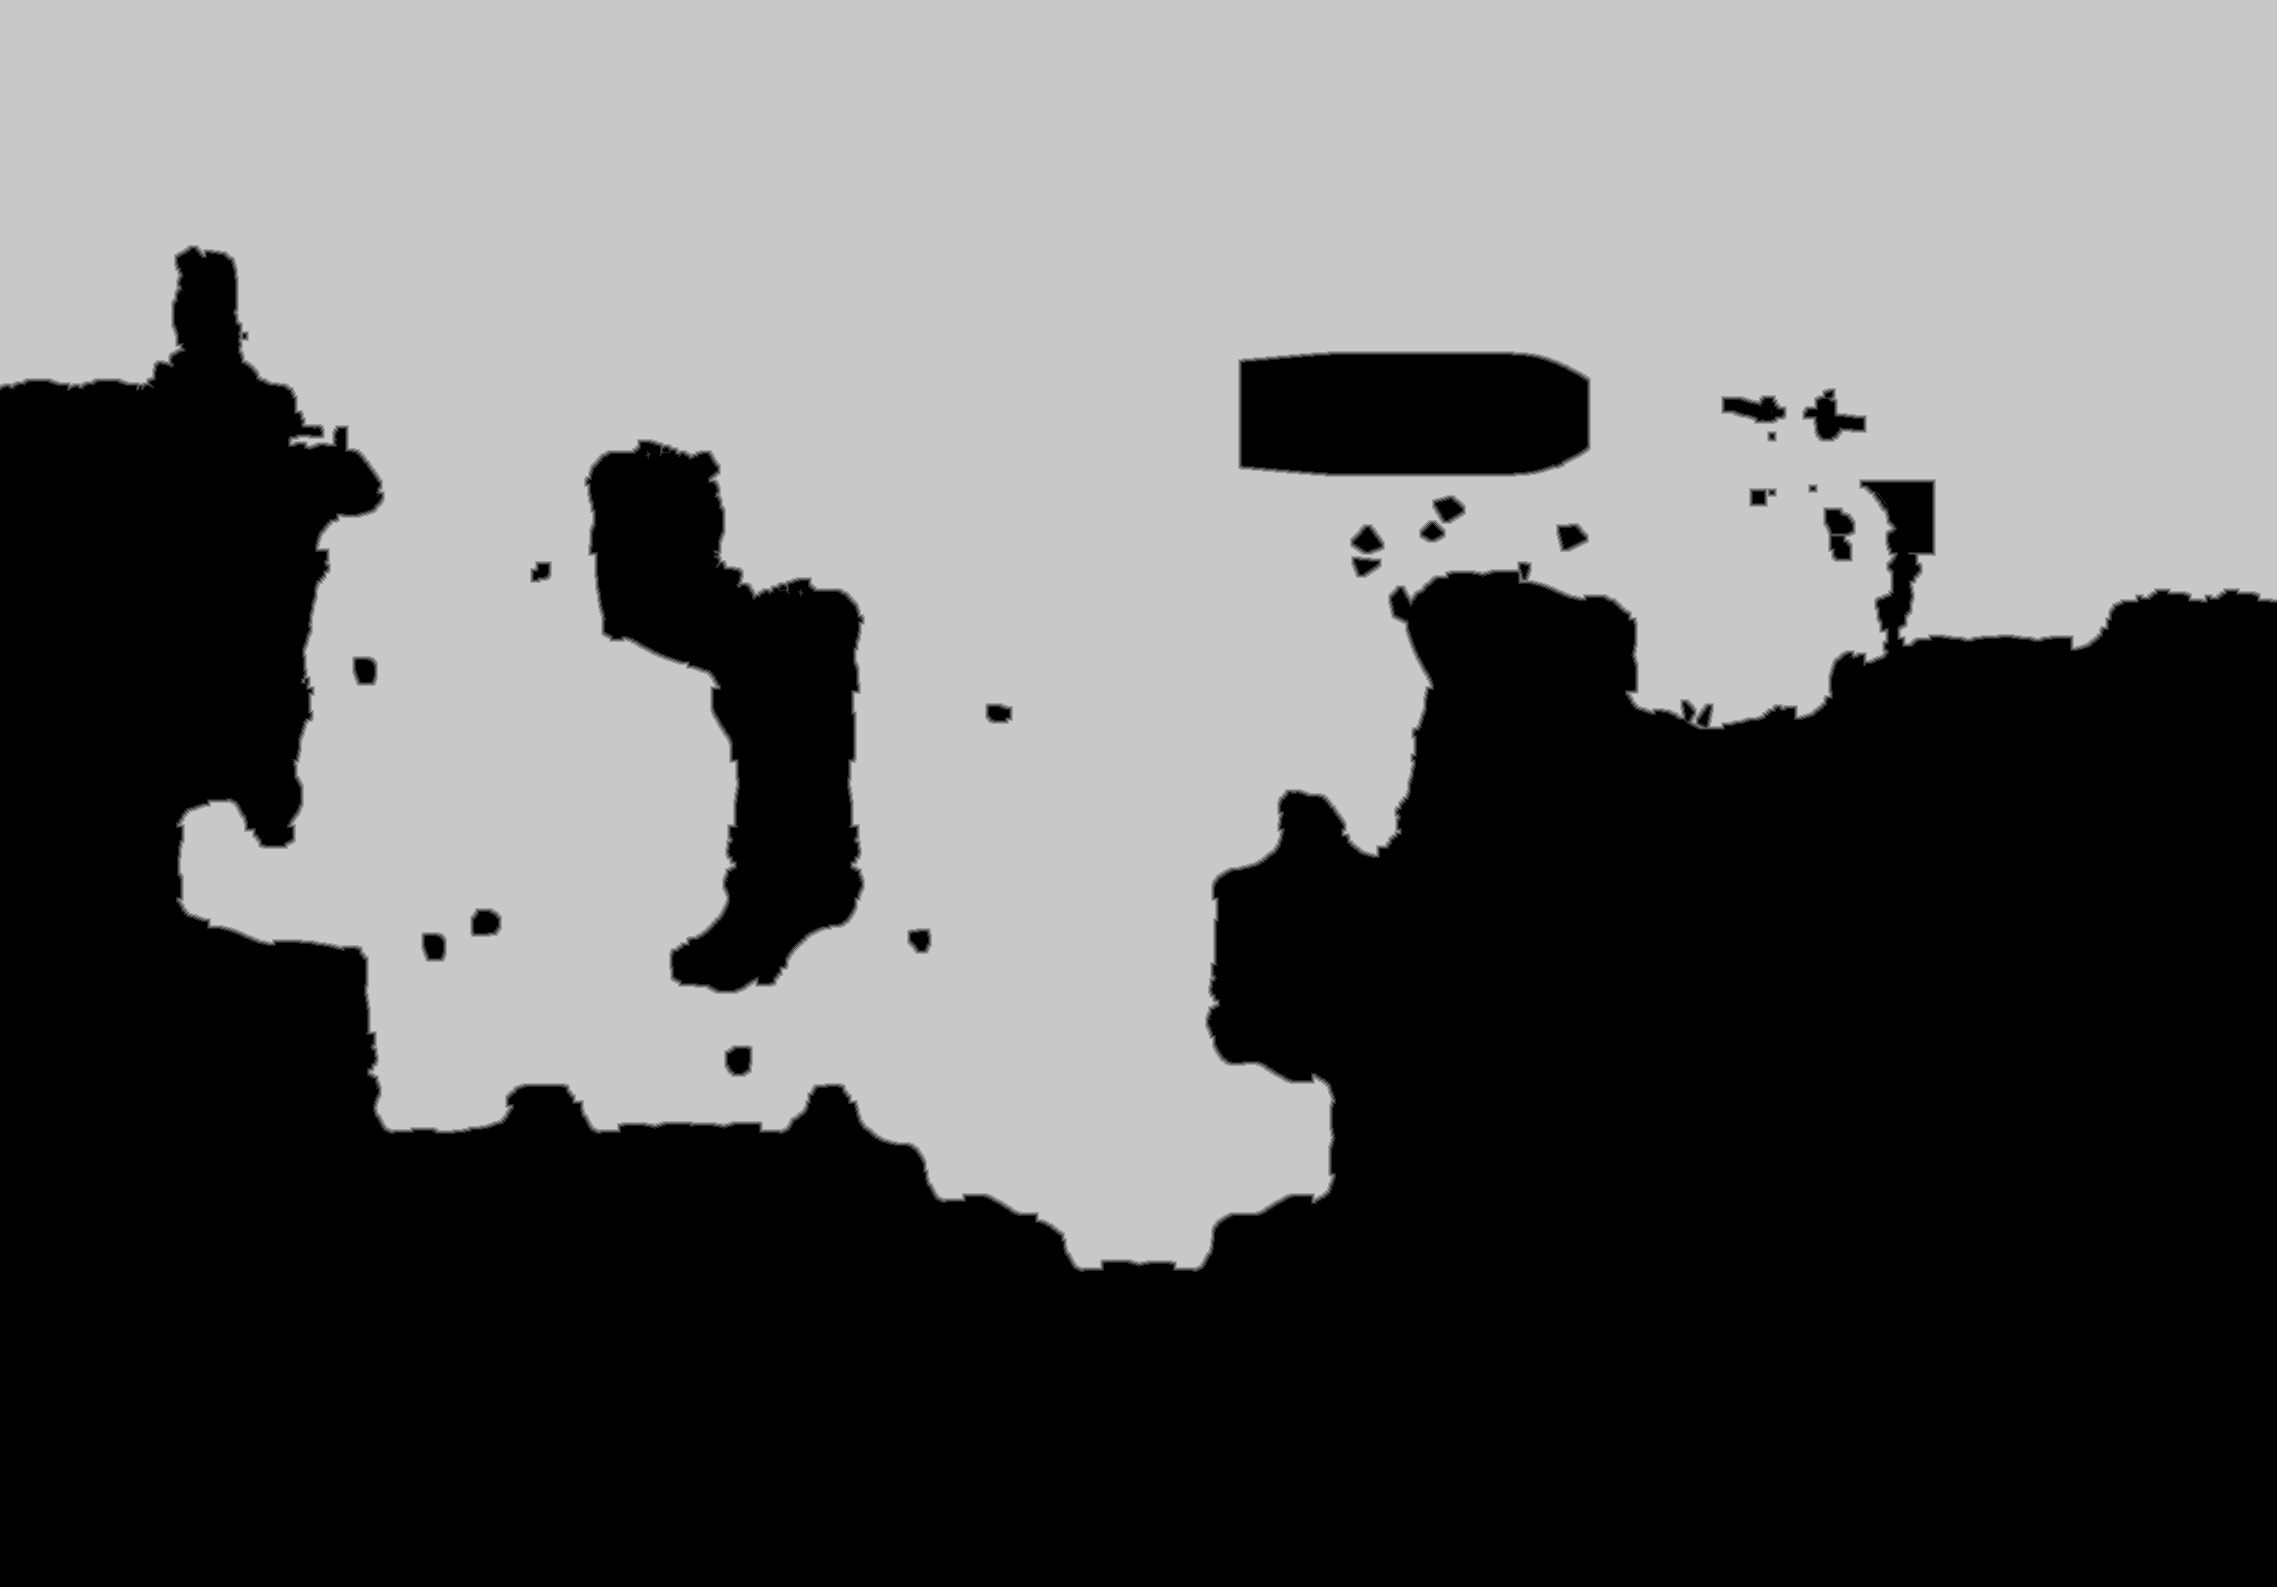

Values plotted in this chart, from the file beside it:
base	0x42180000000
origin	0x1030010
stride	1139
width	2277
height	1587
nibble	0	1836989
nibble	1	11956
nibble	2	11916
nibble	3	11901
nibble	4	11883
nibble	5	1728954
